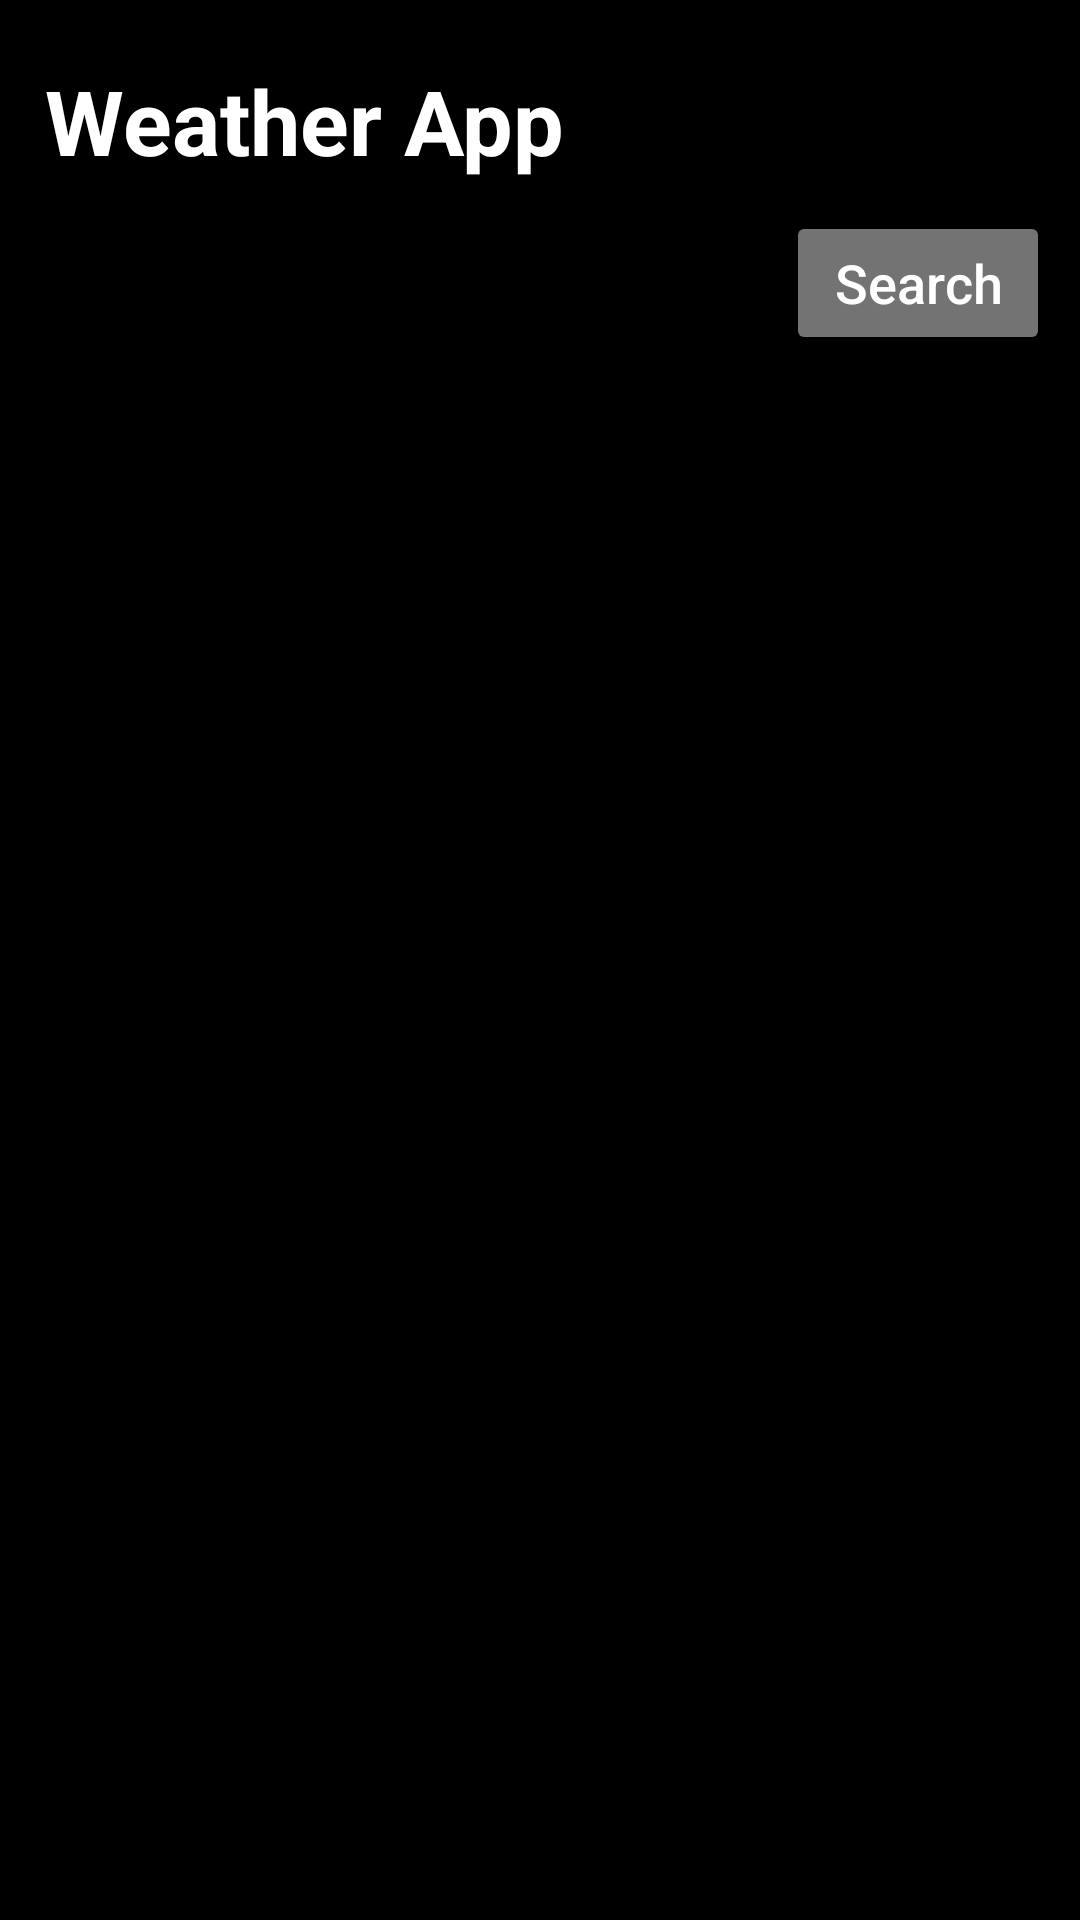

This screen was rendered from an Android layout file. Write that file and the resources it references.
<!-- AndroidManifest.xml: application theme Theme.Project -->
<!-- res/layout/activity_main.xml -->
<?xml version="1.0" encoding="utf-8"?>
<LinearLayout xmlns:android="http://schemas.android.com/apk/res/android"
    xmlns:app="http://schemas.android.com/apk/res-auto"
    xmlns:tools="http://schemas.android.com/tools"
    android:layout_width="match_parent"
    android:orientation="vertical"
    android:background="@color/black"
    android:layout_height="match_parent"
    tools:context=".MainActivity">


    <TextView
        android:id="@+id/weather_app"
        android:layout_width="match_parent"
        android:layout_height="wrap_content"
        android:paddingLeft="15dp"
        android:paddingTop="20dp"
        android:text="Weather App"
        android:textColor="@color/white"
        android:textSize="30dp"
        android:textStyle="bold"
        app:layout_constraintEnd_toEndOf="parent"
        app:layout_constraintHorizontal_bias="0.0"
        app:layout_constraintStart_toStartOf="parent"
        app:layout_constraintTop_toTopOf="parent" />
    <androidx.appcompat.widget.LinearLayoutCompat
        android:layout_width="match_parent"
        android:layout_height="wrap_content"
        android:layout_gravity="center_vertical"
        android:layout_marginHorizontal="10dp"
        android:gravity="center_vertical"
        android:layout_marginVertical="10dp"
        android:orientation="horizontal">
        <EditText
            android:id="@+id/searchView"
            android:layout_width="match_parent"
            android:layout_height="40dp"
            android:layout_weight="1"
            app:iconifiedByDefault="false"
            android:maxLines="1"
            android:layout_marginRight="10dp"
            android:drawableLeft="@drawable/baseline_search_24"
            android:paddingLeft="10dp"
            android:drawablePadding="10dp"
            android:background="@drawable/search_bg"
            android:hint="@string/search_here"/>

        <androidx.constraintlayout.widget.ConstraintLayout
            android:layout_width="wrap_content"
            android:layout_height="wrap_content">

            <Button
                android:id="@+id/searchBtn"
                android:layout_width="wrap_content"
                android:layout_height="wrap_content"
                android:backgroundTint="@color/gray"
                android:text="@string/search"
                android:textAllCaps="false"
                android:textColor="@color/white"
                android:textSize="18sp"
                app:layout_constraintBottom_toBottomOf="parent"
                app:layout_constraintEnd_toEndOf="parent"
                app:layout_constraintHorizontal_bias="0.5"
                app:layout_constraintStart_toStartOf="parent"
                app:layout_constraintTop_toTopOf="parent"
                app:layout_constraintVertical_bias="0.5" />

            <ProgressBar
                android:id="@+id/progrebar"
                android:layout_width="wrap_content"
                android:layout_height="40dp"
                android:visibility="gone"
                app:layout_constraintBottom_toBottomOf="parent"
                app:layout_constraintEnd_toEndOf="parent"
                app:layout_constraintHorizontal_bias="0.5"
                app:layout_constraintStart_toStartOf="parent"
                app:layout_constraintTop_toTopOf="parent"
                app:layout_constraintVertical_bias="0.5" />

        </androidx.constraintlayout.widget.ConstraintLayout>

    </androidx.appcompat.widget.LinearLayoutCompat>

    <androidx.recyclerview.widget.RecyclerView
        android:id="@+id/homerecyclerview"
        android:layout_width="match_parent"
        android:layout_height="match_parent"
        android:orientation="vertical"
        tools:listitem="@layout/home_items"
        app:layoutManager="androidx.recyclerview.widget.LinearLayoutManager"/>



</LinearLayout>
<!-- res/layout/home_items.xml (included above) -->
<?xml version="1.0" encoding="utf-8"?>
<androidx.constraintlayout.widget.ConstraintLayout xmlns:android="http://schemas.android.com/apk/res/android"
    xmlns:app="http://schemas.android.com/apk/res-auto"
    xmlns:tools="http://schemas.android.com/tools"
    android:layout_width="match_parent"
    android:layout_height="wrap_content"

    android:gravity="center">

    <androidx.cardview.widget.CardView
        android:id="@+id/cardView1"
        android:layout_width="0dp"
        android:layout_height="wrap_content"
        android:background="#999999"
        app:cardCornerRadius="8dp"
        app:cardElevation="4dp"
        app:cardUseCompatPadding="true"
        app:layout_constraintBottom_toBottomOf="parent"
        app:layout_constraintEnd_toEndOf="parent"
        app:layout_constraintHorizontal_bias="0.5"
        app:layout_constraintStart_toStartOf="parent"
        app:layout_constraintTop_toTopOf="parent"
        app:layout_constraintVertical_bias="0">

<androidx.appcompat.widget.LinearLayoutCompat
    android:layout_width="match_parent"
    android:layout_height="wrap_content"
    android:orientation="vertical">
    <LinearLayout
        android:id="@+id/layout1"
        android:layout_width="match_parent"
        android:layout_height="wrap_content"
        android:background="#D3D3D3"
        android:gravity="center_horizontal"
        android:orientation="horizontal">

        <TextView
            android:id="@+id/citiName"
            android:layout_width="wrap_content"
            android:layout_height="wrap_content"
            android:text="HELKLO"
            android:layout_marginStart="15dp"
            android:gravity="top"
            android:layout_weight="1"
            android:textColor="@color/black"
            android:textSize="19sp"
            android:textStyle="bold" />
        <TextView
            android:id="@+id/temprechar"
            android:layout_width="wrap_content"
            android:layout_height="wrap_content"
            android:layout_weight="1"
            android:text="30c"
            android:paddingVertical="10dp"
            android:textSize="25sp"
            android:textStyle="bold"
            android:textColor="@color/black"/>


    </LinearLayout>
    <LinearLayout
        android:layout_width="match_parent"
        android:layout_height="wrap_content"
        android:layout_gravity="center_horizontal"
        android:background="#D3D3D3"
        android:gravity="center_horizontal"
        android:orientation="horizontal">

        <TextView
            android:id="@+id/weather"
            android:layout_width="wrap_content"
            android:layout_height="wrap_content"
            android:text="weather"
            android:gravity="start"
            android:layout_marginStart="15dp"
            android:textColor="@color/black"
            android:textSize="16sp"
            android:textStyle="bold" />
        <TextView
            android:id="@+id/maxmin"
            android:layout_width="wrap_content"
            android:layout_height="wrap_content"
            android:layout_weight="1"
            android:layout_marginLeft="10dp"
            android:gravity="center_horizontal"
            android:text="30c"
            android:paddingVertical="10dp"
            android:textStyle="bold"
            android:textColor="@color/black"/>


    </LinearLayout>
</androidx.appcompat.widget.LinearLayoutCompat>



    </androidx.cardview.widget.CardView>

</androidx.constraintlayout.widget.ConstraintLayout>
<!-- resources referenced by this layout -->
<resources>
  <color name="black">#FF000000</color>
  <color name="gray">#8BD3D3D3</color>
  <color name="white">#FFFFFFFF</color>
  <string name="search">Search</string>
  <string name="search_here">Search here...</string>
  <style name="Theme.Project" parent="Theme.MaterialComponents.DayNight.NoActionBar">
          
          <item name="colorPrimary">@color/purple_500</item>
          <item name="colorPrimaryVariant">@color/purple_700</item>
          <item name="colorOnPrimary">@color/white</item>
          
          <item name="colorSecondary">@color/teal_200</item>
          <item name="colorSecondaryVariant">@color/teal_700</item>
          <item name="colorOnSecondary">@color/black</item>
          
          <item name="android:statusBarColor">@color/black</item>
          
      </style>
  <color name="purple_500">#FF6200EE</color>
  <color name="purple_700">#FF3700B3</color>
  <color name="teal_200">#FF03DAC5</color>
  <color name="teal_700">#FF018786</color>
</resources>
